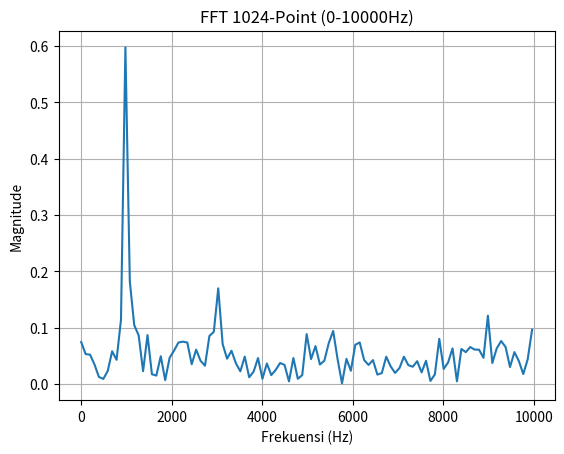
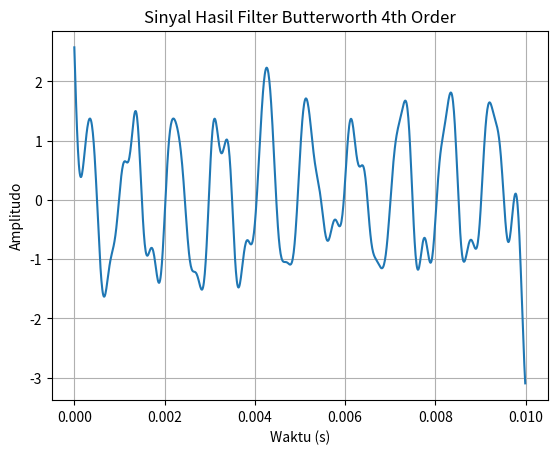
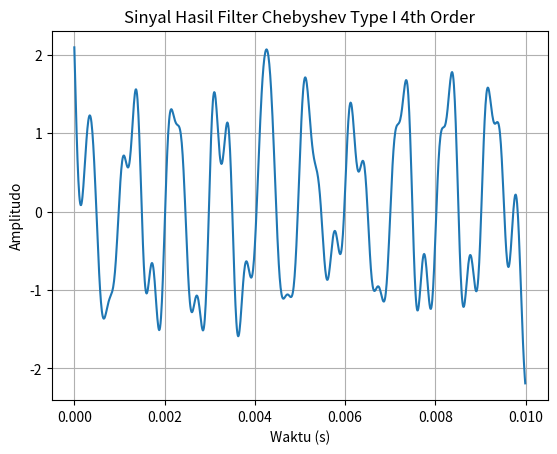
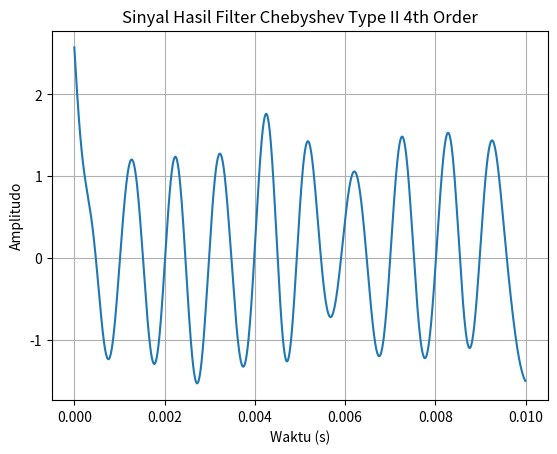
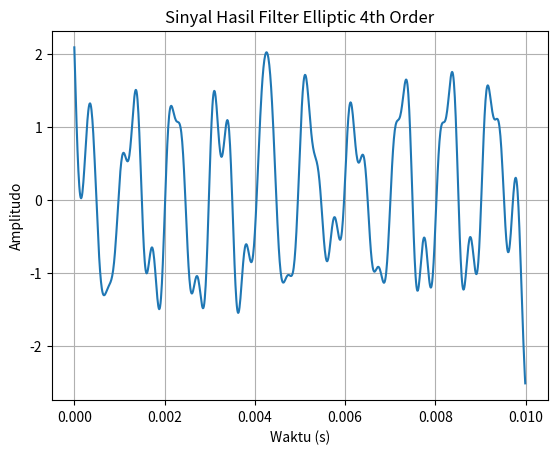
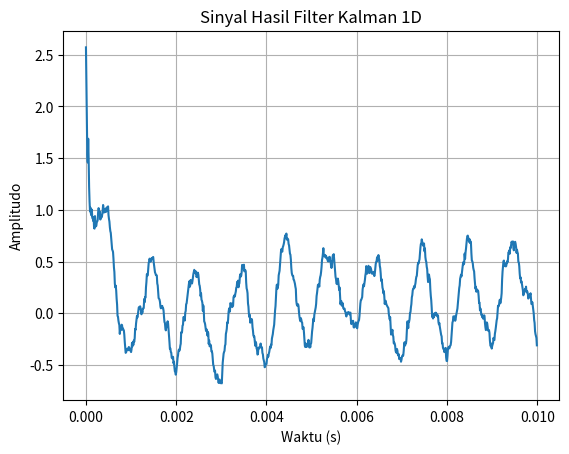

Generate these figures, in order, with matplotlib:
import numpy as np
import matplotlib.pyplot as plt
from scipy import signal
from scipy.signal import butter, cheby1, cheby2, ellip, filtfilt


# Parameter
f = 1000          # Frekuensi (Hz)
A = 1             # Amplitudo
fs = 100000       # Sampling frequency (Hz)
t = np.arange(0, 0.01, 1/fs)  # Waktu 10 ms

# Membuat sinyal kotak
square_wave = A * signal.square(2 * np.pi * f * t)

# ===== AWGN SNR = -3 dB =====
SNR_dB = -3
signal_power = np.mean(square_wave**2) # Daya sinyal 
SNR_linear = 10**(SNR_dB/10) # Konversi SNR dari dB ke linear
noise_power = signal_power / SNR_linear # Daya noise yang diperlukan untuk mencapai SNR yang diinginkan
noise = np.random.normal(0, np.sqrt(noise_power), len(square_wave)) # Generate noise Gaussian
noisy_signal = square_wave + noise # menambahkan noise 

# ===== FFT 1024 POINT =====
NFFT = 1024 # Jumlah titik FFT
fft_signal = np.fft.fft(noisy_signal, NFFT) # Melakukan FFT pada sinyal noisy
fft_magnitude = np.abs(fft_signal) / NFFT # Normalisasi magnitude FFT
freq_axis = np.fft.fftfreq(NFFT, 1/fs) # Membuat sumbu frekuensi untuk FFT

# Ambil frekuensi positif saja
half = NFFT // 2 # Karena FFT simetris, kita hanya perlu setengahnya
freq_axis = freq_axis[:half] # Ambil magnitude untuk frekuensi positif
fft_magnitude = fft_magnitude[:half] # Ambil frekuensi positif dan magnitude yang sesuai

# ===== Parameter Filter =====
cutoff_freq = 3000 # Frekuensi cutoff (Hz)
order = 4 # Orde filter
nyquist = fs / 2 # Frekuensi Nyquist
normal_cutoff = cutoff_freq / nyquist # Normalisasi frekuensi cutoff

# ===== Filter Butterworth 4th Order =====
b, a = butter(order, normal_cutoff, btype='low') # Hitung koefisien filter Butterworth
filtered_butter = filtfilt(b, a, noisy_signal) # Terapkan filter pada sinyal noisy

# ===== Filter Chebyshev Type I 4th Order =====
rp = 1 # Ripple dalam dB
b_cheby, a_cheby = cheby1(order, rp, normal_cutoff, btype='low') # Hitung koefisien filter Chebyshev
filtered_cheby = filtfilt(b_cheby, a_cheby, noisy_signal) # Terapkan filter pada sinyal noisy

# ===== Filter Chebyshev Type II 4th Order =====
rs = 40 # Attenuation dalam dB
b_cheby2, a_cheby2 = cheby2(order, rs, normal_cutoff, btype='low') # Hitung koefisien filter Chebyshev Type II
filtered_cheby2 = filtfilt(b_cheby2, a_cheby2, noisy_signal) # Terapkan filter pada sinyal noisy

# ===== Filter Elliptic 4th Order =====
rp_ellip = 1 # Ripple dalam dB
rs_ellip = 40 # Stopband Attenuation dalam dB
b_ellip, a_ellip = ellip(order, rp_ellip, rs_ellip, normal_cutoff, btype='low') # Hitung koefisien filter Elliptic
filtered_ellip = filtfilt(b_ellip, a_ellip, noisy_signal) # Terapkan filter pada sinyal noisy

# ===== Kalman Filter 1D =====
Q = 0.001 # Variansi proses (process noise) [semakin kecil semakin halus hasil filter, tetapi bisa kehilangan detail]
R = noise_power # Variansi pengukuran (measurement noise) [sesuaikan dengan daya noise yang digunakan]
x_est = np.zeros_like(noisy_signal) # Inisialisasi array untuk estimasi sinyal
P = 1 # Inisialisasi error covariance
for i in range(len(noisy_signal)):
    # Prediction step
    if i == 0:
        x_pred = noisy_signal[0] # Untuk iterasi pertama, gunakan nilai pengukuran sebagai prediksi awal
    else:
        x_pred = x_est[i-1] # Prediksi nilai sinyal (gunakan nilai sebelumnya)
    
    P_pred = P + Q # Prediksi error covariance

    # Kalman gain
    K = P_pred / (P_pred + R) 
    # Update step
    x_est[i] = x_pred + K * (noisy_signal[i] - x_pred) # Update estimasi dengan pengukuran
    P = (1 - K) * P_pred # Update error covariance

# Plot 
#plt.figure()
#plt.plot(t, square_wave, label="Original") # untuk menampilkan sinyal asli

# plot sinyal noisy tanpa fft
# plt.plot(t, noisy_signal) #tanpa fft
# plt.title("Sinyal Kotak dengan AWGN (SNR = -3 dB)")
# plt.xlabel("Waktu (s)")
# plt.ylabel("Amplitudo")
# plt.grid(True)
# plt.show()

#plot sinyal dengan fft 1024 point
max_freq = 10000 # Batas frekuensi untuk plot
mask = freq_axis <= max_freq # Buat mask untuk frekuensi yang diinginkan
freq_plot = freq_axis[mask] # Ambil frekuensi yang diinginkan
magnitude_plot = fft_magnitude[mask] # Ambil magnitude yang sesuai dengan frekuensi yang diinginkan
plt.figure()
plt.plot(freq_plot, magnitude_plot)
plt.title("FFT 1024-Point (0-10000Hz)")
plt.xlabel("Frekuensi (Hz)")
plt.ylabel("Magnitude")
plt.grid(True)


#plot sinyal hasil filter butterworth 4th order
plt.figure()
plt.plot(t, filtered_butter)
plt.title("Sinyal Hasil Filter Butterworth 4th Order")
plt.xlabel("Waktu (s)")
plt.ylabel("Amplitudo")
plt.grid(True)


#plot sinyal hasil filter chebyshev Type I 4th order
plt.figure()
plt.plot(t, filtered_cheby)
plt.title("Sinyal Hasil Filter Chebyshev Type I 4th Order")
plt.xlabel("Waktu (s)")
plt.ylabel("Amplitudo")
plt.grid(True)

#plot sinyal hasil filter chebyshev Type II 4th order
plt.figure()
plt.plot(t, filtered_cheby2)
plt.title("Sinyal Hasil Filter Chebyshev Type II 4th Order")
plt.xlabel("Waktu (s)")
plt.ylabel("Amplitudo")
plt.grid(True)

#plot sinyal hasil filter elliptic 4th order
plt.figure()
plt.plot(t, filtered_ellip)
plt.title("Sinyal Hasil Filter Elliptic 4th Order")
plt.xlabel("Waktu (s)")
plt.ylabel("Amplitudo")
plt.grid(True)

#plot sinyal hasil filter kalman 1D
plt.figure()
plt.plot(t, x_est)
plt.title("Sinyal Hasil Filter Kalman 1D")
plt.xlabel("Waktu (s)")
plt.ylabel("Amplitudo")
plt.grid(True)



plt.show()
